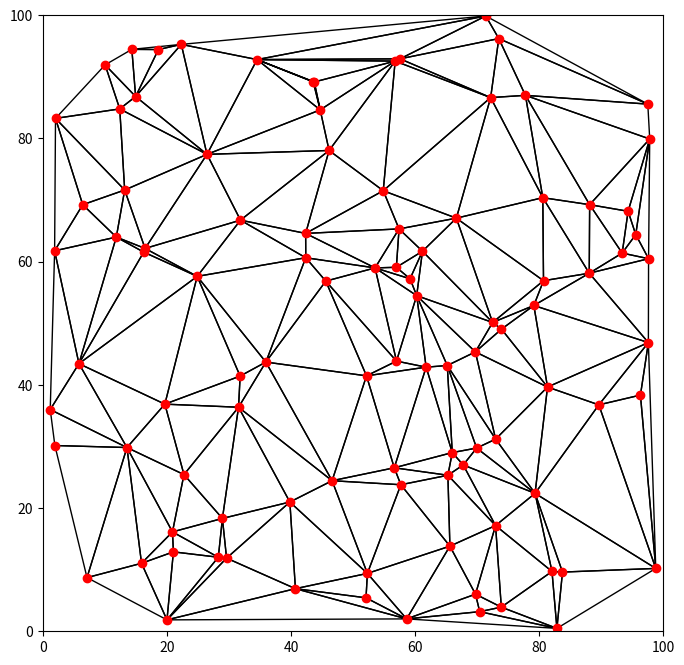

This figure's Python source:
import numpy as np
import matplotlib.pyplot as plt
from matplotlib.patches import Polygon

class Triangulation:
    def __init__(self):
        # Infinite bounds for the super triangle
        self.triangles = [(0, 1, 2)]
        self.vertices = [
            np.array([-500, -500]),
            np.array([500, -500]),
            np.array([0, 500])
        ]

    def add_point(self, p):
        p = np.array(p)
        self.vertices.append(p)
        pi = len(self.vertices) - 1

        bad_triangles = []
        for i, (a, b, c) in enumerate(self.triangles):
            if self.in_circle(self.vertices[a], self.vertices[b], self.vertices[c], p):
                bad_triangles.append(i)

        # Remove bad triangles
        edges = []
        for i in reversed(bad_triangles):
            a, b, c = self.triangles.pop(i)
            edges += [(a, b), (b, c), (c, a)]

        # Deduplicate edges
        unique_edges = []
        for edge in edges:
            if edges.count(edge) == 1 and edges.count(edge[::-1]) == 0:
                unique_edges.append(edge)

        # Re-triangulate the polygonal hole
        for a, b in unique_edges:
            self.triangles.append((a, b, pi))

    def in_circle(self, a, b, c, p):
        m = np.array([
            [a[0], a[1], a[0]**2 + a[1]**2, 1],
            [b[0], b[1], b[0]**2 + b[1]**2, 1],
            [c[0], c[1], c[0]**2 + c[1]**2, 1],
            [p[0], p[1], p[0]**2 + p[1]**2, 1]
        ])
        return np.linalg.det(m) > 0

    def get_triangles(self):
        real_triangles = []
        for a, b, c in self.triangles:
            if a > 2 and b > 2 and c > 2:
                real_triangles.append((a, b, c))
        return real_triangles

    def plot(self):
        plt.figure(figsize=(8, 8))
        for a, b, c in self.triangles:
            if a > 2 and b > 2 and c > 2:
                triangle = np.array([self.vertices[a], self.vertices[b], self.vertices[c]])
                polygon = Polygon(triangle, edgecolor='black', fill=None, linewidth=1)
                plt.gca().add_patch(polygon)
        # Plot points on top
        for p in self.vertices[3:]:  # skip super triangle vertices
            plt.scatter(p[0], p[1], color='red')
        plt.xlim(0, 100)
        plt.ylim(0, 100)
        plt.show()

def main():
    np.random.seed(0)
    points = np.random.rand(100, 2) * 100  # generate 100 random points
    triangulation = Triangulation()
    for point in points:
        triangulation.add_point(point)
    triangulation.plot()

if __name__ == "__main__":
    main()
